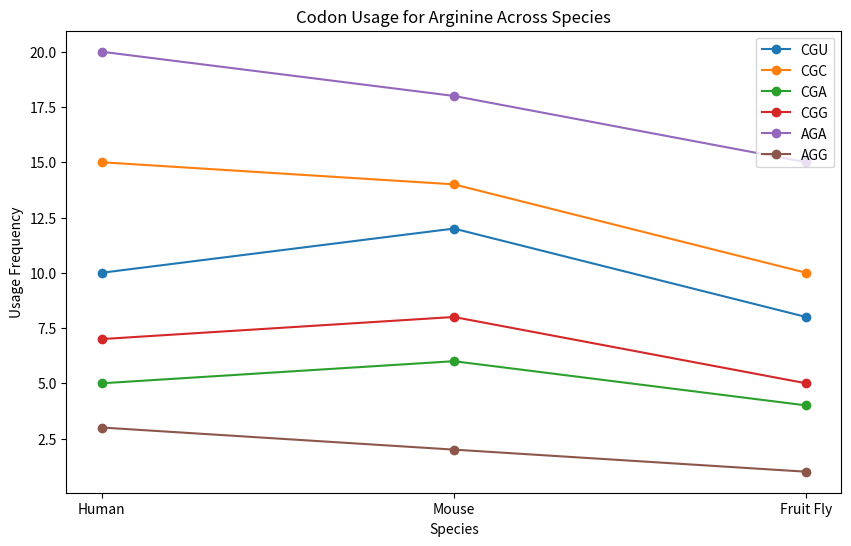

The matplotlib source for this figure:
# Import necessary libraries
import pandas as pd
import matplotlib.pyplot as plt

# Sample data for codon usage
codon_data = {'Species': ['Human', 'Mouse', 'Fruit Fly'], 'CGU': [10, 12, 8], 'CGC': [15, 14, 10], 'CGA': [5, 6, 4], 'CGG': [7, 8, 5], 'AGA': [20, 18, 15], 'AGG': [3, 2, 1]}
df = pd.DataFrame(codon_data)

# Plotting the codon usage
plt.figure(figsize=(10, 6))
for codon in df.columns[1:]:
    plt.plot(df['Species'], df[codon], marker='o', label=codon)
plt.title('Codon Usage for Arginine Across Species')
plt.xlabel('Species')
plt.ylabel('Usage Frequency')
plt.legend()
plt.show()

# Displaying the DataFrame
print(df)